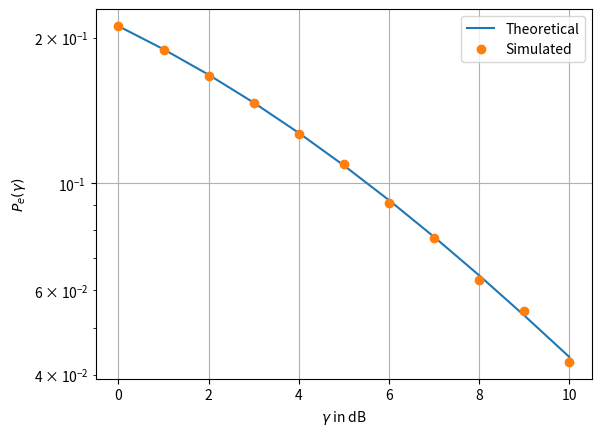

Generate this figure with matplotlib:
import numpy as np
import matplotlib.pyplot as plt
import math
from scipy import stats

gamma_dB = np.linspace(0, 10, 11)

def Pe(x):
    return 0.5 - 0.5 * (math.sqrt(x / (2 + x)))

vect_Pe = [Pe(10 ** (0.1 * x)) for x in gamma_dB]

sim_len = int(1e5)
N = np.random.normal(0, 1, sim_len)

prob = []
for gamma_dB_value in gamma_dB:
    gamma = 10 ** (0.1 * gamma_dB_value)
    A = np.random.rayleigh(scale=math.sqrt(gamma / 2), size=sim_len)
    below_zero = np.sum(A + N < 0)
    prob_sum = below_zero / sim_len
    prob.append(prob_sum)

plt.semilogy(gamma_dB, vect_Pe, '-')
plt.semilogy(gamma_dB, prob, 'o')
plt.xlabel(r'$\gamma$ in dB')
plt.ylabel(r'$P_e(\gamma)$')
plt.legend(["Theoretical", "Simulated"])
plt.grid()
plt.savefig('./4.2.4.pdf')
plt.show()
